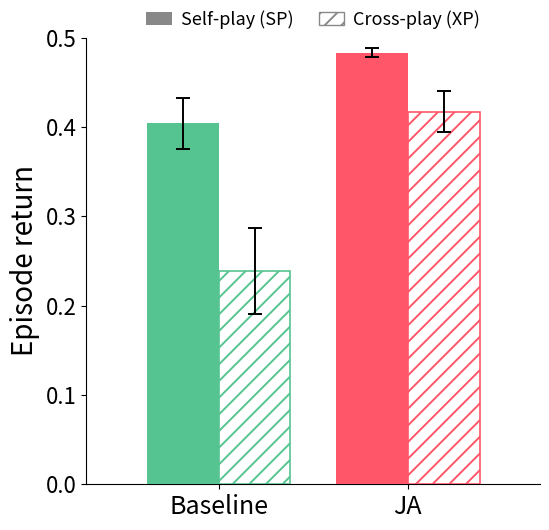

Generate this figure with matplotlib:
"""Grouped SP/XP bar plot for the LBF generalization result.

Two conditions, matched 3M / 8-seed budget on the 50-step task:

- Baseline: naked IPPO (no partner-attention feed, no aux) — run 32xt8ojt.
- JA: dense attended-object occupancy (feed + aux) — run ycghndhm.

Bar values are computed from the cross-play matrices in `xp_results/` via
`evaluation.card_game.xp_stats`: SP = diagonal mean with SEM over seeds, XP =
all-pairs off-diagonal mean with delete-one-seed SE (same estimator as the
card-game figure). The matrices live on the GPU box; the numbers are inlined
here so the figure renders without them.

One base colour per condition; SP = solid fill, XP = white column with a
diagonal hatch in the same colour. No random-baseline line.

Usage:
    uv run --no-project --with matplotlib --with numpy \\
        python -m evaluation.lbf.plot_sp_xp
"""
from __future__ import annotations

from pathlib import Path

import matplotlib

matplotlib.use("Agg")
import matplotlib.pyplot as plt
import numpy as np
from matplotlib.patches import Patch

OUT = Path("plots/lbf/sp_xp_bar.png")

XP_HATCH = "//"

# (label, base colour, SP mean, SP sem, XP mean, XP sem). Computed from the 3M
# 8-seed cross-play matrices (xp_stats.py): naked baseline 32xt8ojt, dense
# attended-object JA ycghndhm. Green baseline / red JA.
COND = [
    ("Baseline", "#56C490", 0.404, 0.029, 0.239, 0.048),  # naked IPPO (32xt8ojt)
    ("JA",       "#FF5669", 0.483, 0.005, 0.417, 0.023),  # dense-object feed+aux (ycghndhm)
]


def render(cond: list[tuple], out: Path) -> None:
    labels = [c[0] for c in cond]
    bases = [c[1] for c in cond]
    sp_vals = [c[2] for c in cond]
    sp_err = [c[3] for c in cond]
    xp_vals = [c[4] for c in cond]
    xp_err = [c[5] for c in cond]
    for label, _, spm, spe, xpm, xpe in cond:
        print(f"{label:10s} SP {spm:.3f}+/-{spe:.3f}   XP {xpm:.3f}+/-{xpe:.3f}")

    x = np.arange(len(labels))
    w = 0.38
    ekw = dict(ecolor="black", elinewidth=1.4, capsize=5, capthick=1.4)

    plt.rcParams["hatch.linewidth"] = 1.4
    fig, ax = plt.subplots(figsize=(5.6, 5.4))
    for i, base in enumerate(bases):
        ax.bar(x[i] - w / 2, sp_vals[i], w, color=base,
               edgecolor="none", yerr=sp_err[i], error_kw=ekw, zorder=3)
        ax.bar(x[i] + w / 2, xp_vals[i], w, color="white",
               hatch=XP_HATCH, edgecolor=base, linewidth=1.2,
               yerr=xp_err[i], error_kw=ekw, zorder=3)

    ax.set_xticks(x)
    ax.set_xticklabels(labels, fontsize=18)
    ax.set_xlim(-0.7, len(labels) - 0.3)
    ax.set_ylabel("Episode return", fontsize=20)
    ax.set_ylim(0, 0.5)  # LBF return ceiling (force_coop, normalized)
    ax.set_yticks(np.arange(0, 0.51, 0.1))
    ax.tick_params(axis="y", labelsize=16)
    ax.spines["top"].set_visible(False)
    ax.spines["right"].set_visible(False)

    # JA's SP bar nearly reaches the 0.5 ceiling, so place the legend above the axes.
    handles = [
        Patch(facecolor="#888888", edgecolor="none", label="Self-play (SP)"),
        Patch(facecolor="white", hatch=XP_HATCH, edgecolor="#888888",
              label="Cross-play (XP)"),
    ]
    ax.legend(handles=handles, frameon=False, fontsize=13, loc="lower center",
              bbox_to_anchor=(0.5, 1.0), ncol=2,
              handlelength=1.4, handletextpad=0.5, columnspacing=1.4, borderpad=0.0)

    fig.tight_layout()
    out.parent.mkdir(parents=True, exist_ok=True)
    fig.savefig(out, dpi=300, bbox_inches="tight")
    print(f"saved {out}")
    plt.close(fig)


def main() -> None:
    render(COND, OUT)


if __name__ == "__main__":
    main()
